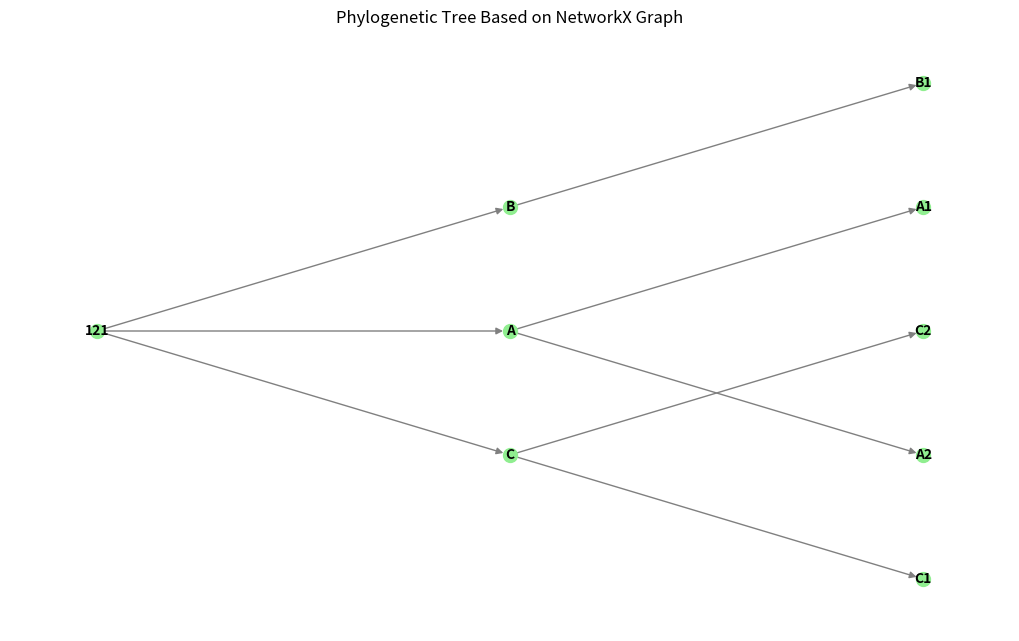

The script that saved this image:
import matplotlib.pyplot as plt
import networkx as nx

# Step 1: Construct a sample graph
G = nx.DiGraph()

# Define edges based on hypothetical phylogenetic data
edges = [
    (121, "A"), (121, "B"), (121, "C"),
    ("A", "A1"), ("A", "A2"), ("B", "B1"), ("C", "C1"), ("C", "C2")
]
G.add_edges_from(edges)

# Step 2: Assign a subset level to each node
# Root node (121) is at level 0, its children at level 1, and their children at level 2
for node in G.nodes():
    if node == 121:
        G.nodes[node]['subset'] = 0
    elif node in ["A", "B", "C"]:
        G.nodes[node]['subset'] = 1
    else:
        G.nodes[node]['subset'] = 2

# Step 3: Set node positions in a multipartite layout
pos = nx.multipartite_layout(G, subset_key="subset")

# Step 4: Draw the phylogenetic tree
plt.figure(figsize=(10, 6))
nx.draw(G, pos, with_labels=True, node_color="lightgreen", edge_color="grey", node_size=100, font_size=10, font_weight="bold")
plt.title("Phylogenetic Tree Based on NetworkX Graph")
plt.show()
